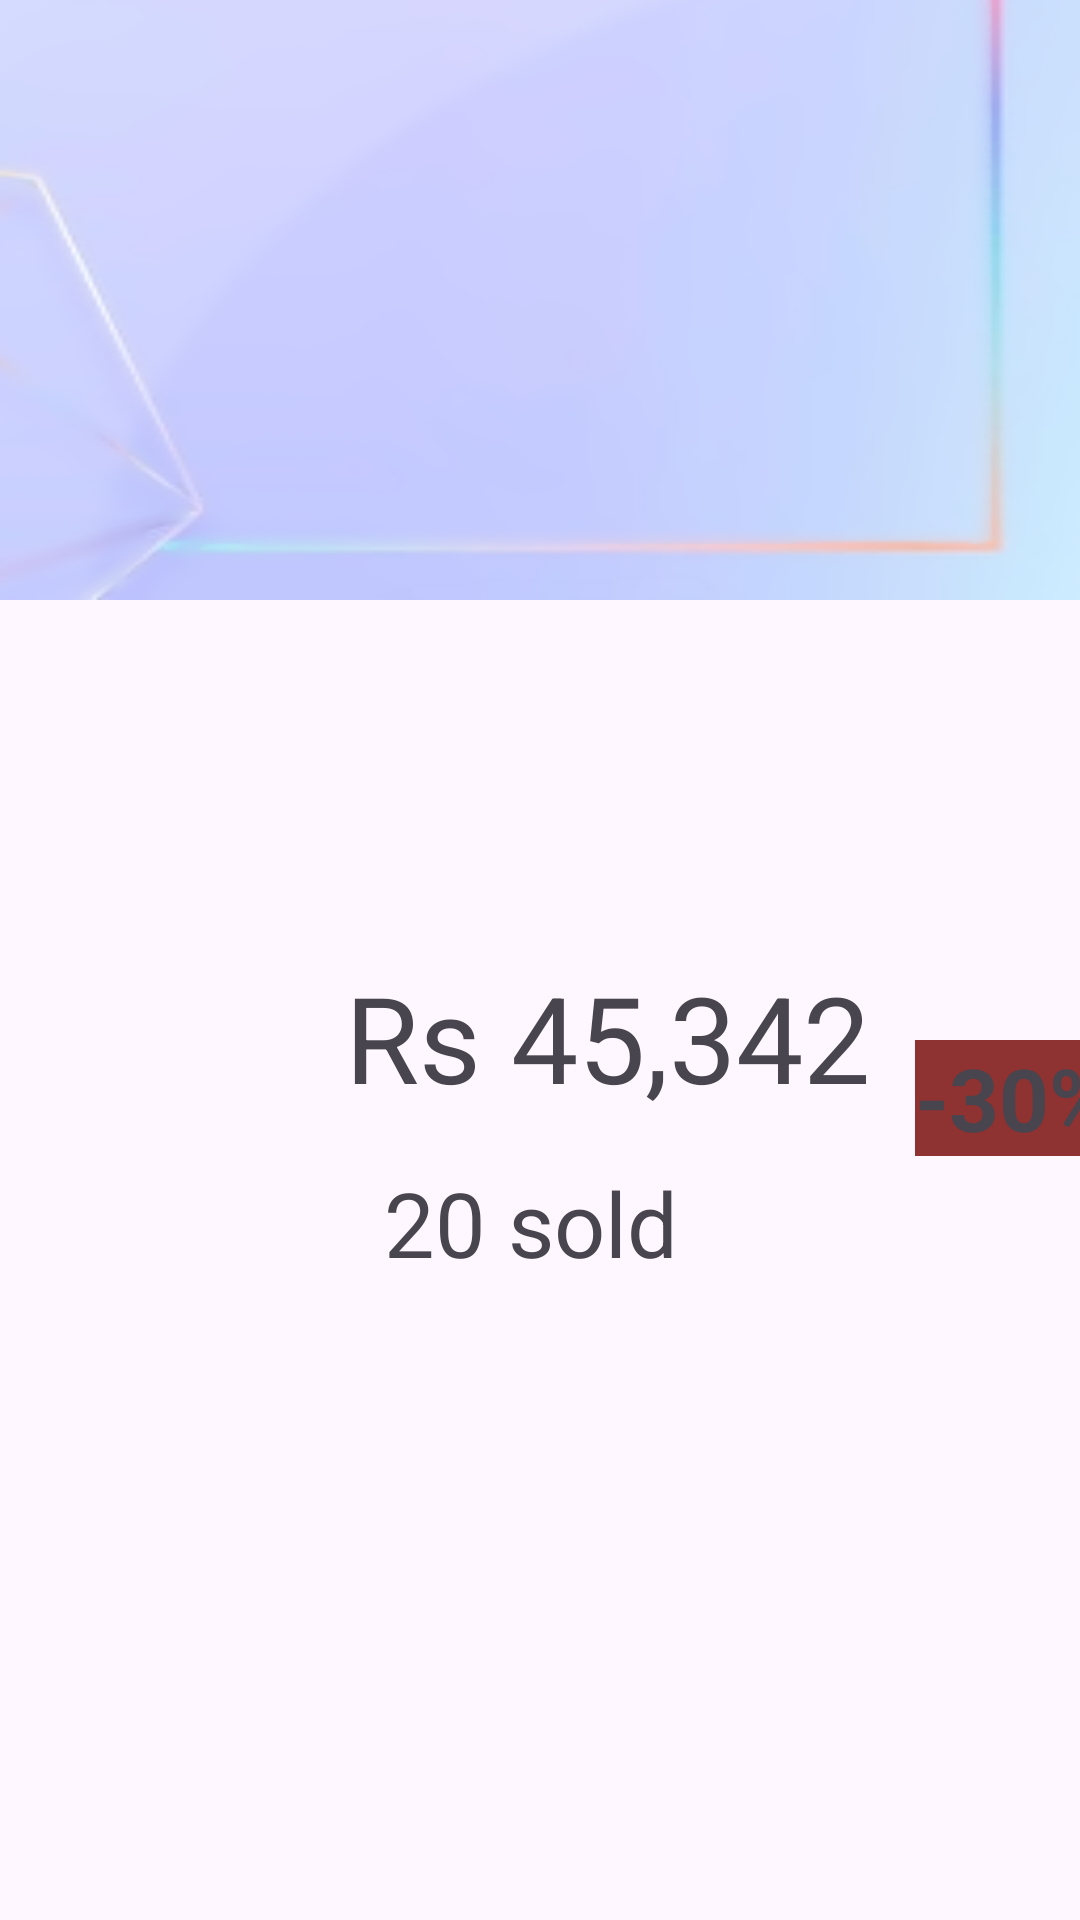

The Android layout XML behind this screen, and the referenced resources:
<!-- AndroidManifest.xml: application theme Theme.MyApplication -->
<!-- res/layout/activity_guide_main2.xml -->
<?xml version="1.0" encoding="utf-8"?>
<androidx.constraintlayout.widget.ConstraintLayout xmlns:android="http://schemas.android.com/apk/res/android"
    xmlns:app="http://schemas.android.com/apk/res-auto"
    xmlns:tools="http://schemas.android.com/tools"
    android:id="@+id/main"
    android:layout_width="match_parent"
    android:layout_height="match_parent"
    tools:context=".guideMainActivity2">


    <ImageView
        android:id="@+id/imageView2"
        android:layout_width="match_parent"
        android:layout_height="200dp"

        android:adjustViewBounds="true"
        android:scaleType="fitXY"
        android:src="@drawable/back"
        app:layout_constraintBottom_toBottomOf="parent"
        app:layout_constraintLeft_toLeftOf="parent"
        app:layout_constraintRight_toRightOf="parent"
        app:layout_constraintTop_toTopOf="parent"
        app:layout_constraintVertical_bias="0.0" />

    <TextView
        android:id="@+id/textView2"
        android:layout_width="wrap_content"
        android:padding="15dp"
        android:layout_height="wrap_content"
        android:layout_marginStart="100dp"
        android:layout_marginTop="104dp"
        android:text="Rs 45,342"
        android:textSize="40dp"
        app:layout_constraintStart_toStartOf="parent"
        app:layout_constraintTop_toBottomOf="@+id/imageView2" />

    <TextView
        android:id="@+id/textView3"
        android:layout_width="wrap_content"
        android:layout_height="wrap_content"
        android:layout_marginStart="28dp"
        android:text="20 sold"
        android:textSize="30dp"
        app:layout_constraintBottom_toBottomOf="parent"
        app:layout_constraintStart_toStartOf="@+id/textView2"
        app:layout_constraintTop_toBottomOf="@+id/textView2"
        app:layout_constraintVertical_bias="0.0" />

    <androidx.constraintlayout.widget.Barrier

        android:id="@+id/barrier3"
        android:layout_width="wrap_content"
        android:layout_height="wrap_content"
        app:barrierDirection="end"
        app:constraint_referenced_ids="textView3,textView2"/>

    <TextView
        android:id="@+id/textView4"
        android:layout_width="wrap_content"
        android:layout_height="wrap_content"
        android:text="-30%"
        android:textStyle="bold"
android:background="#8F3232"
        android:textSize="29dp"
        app:layout_constraintBottom_toBottomOf="@+id/textView3"
        app:layout_constraintLeft_toRightOf="@id/barrier3"
        app:layout_constraintTop_toTopOf="@+id/textView2" />


</androidx.constraintlayout.widget.ConstraintLayout>
<!-- resources referenced by this layout -->
<resources>
  <!-- drawable back: png bitmap (drawable, 24399 bytes) -->
  <style name="Theme.MyApplication" parent="Base.Theme.MyApplication" />
  <style name="Base.Theme.MyApplication" parent="Theme.Material3.DayNight.NoActionBar">
          
          
      </style>
</resources>
